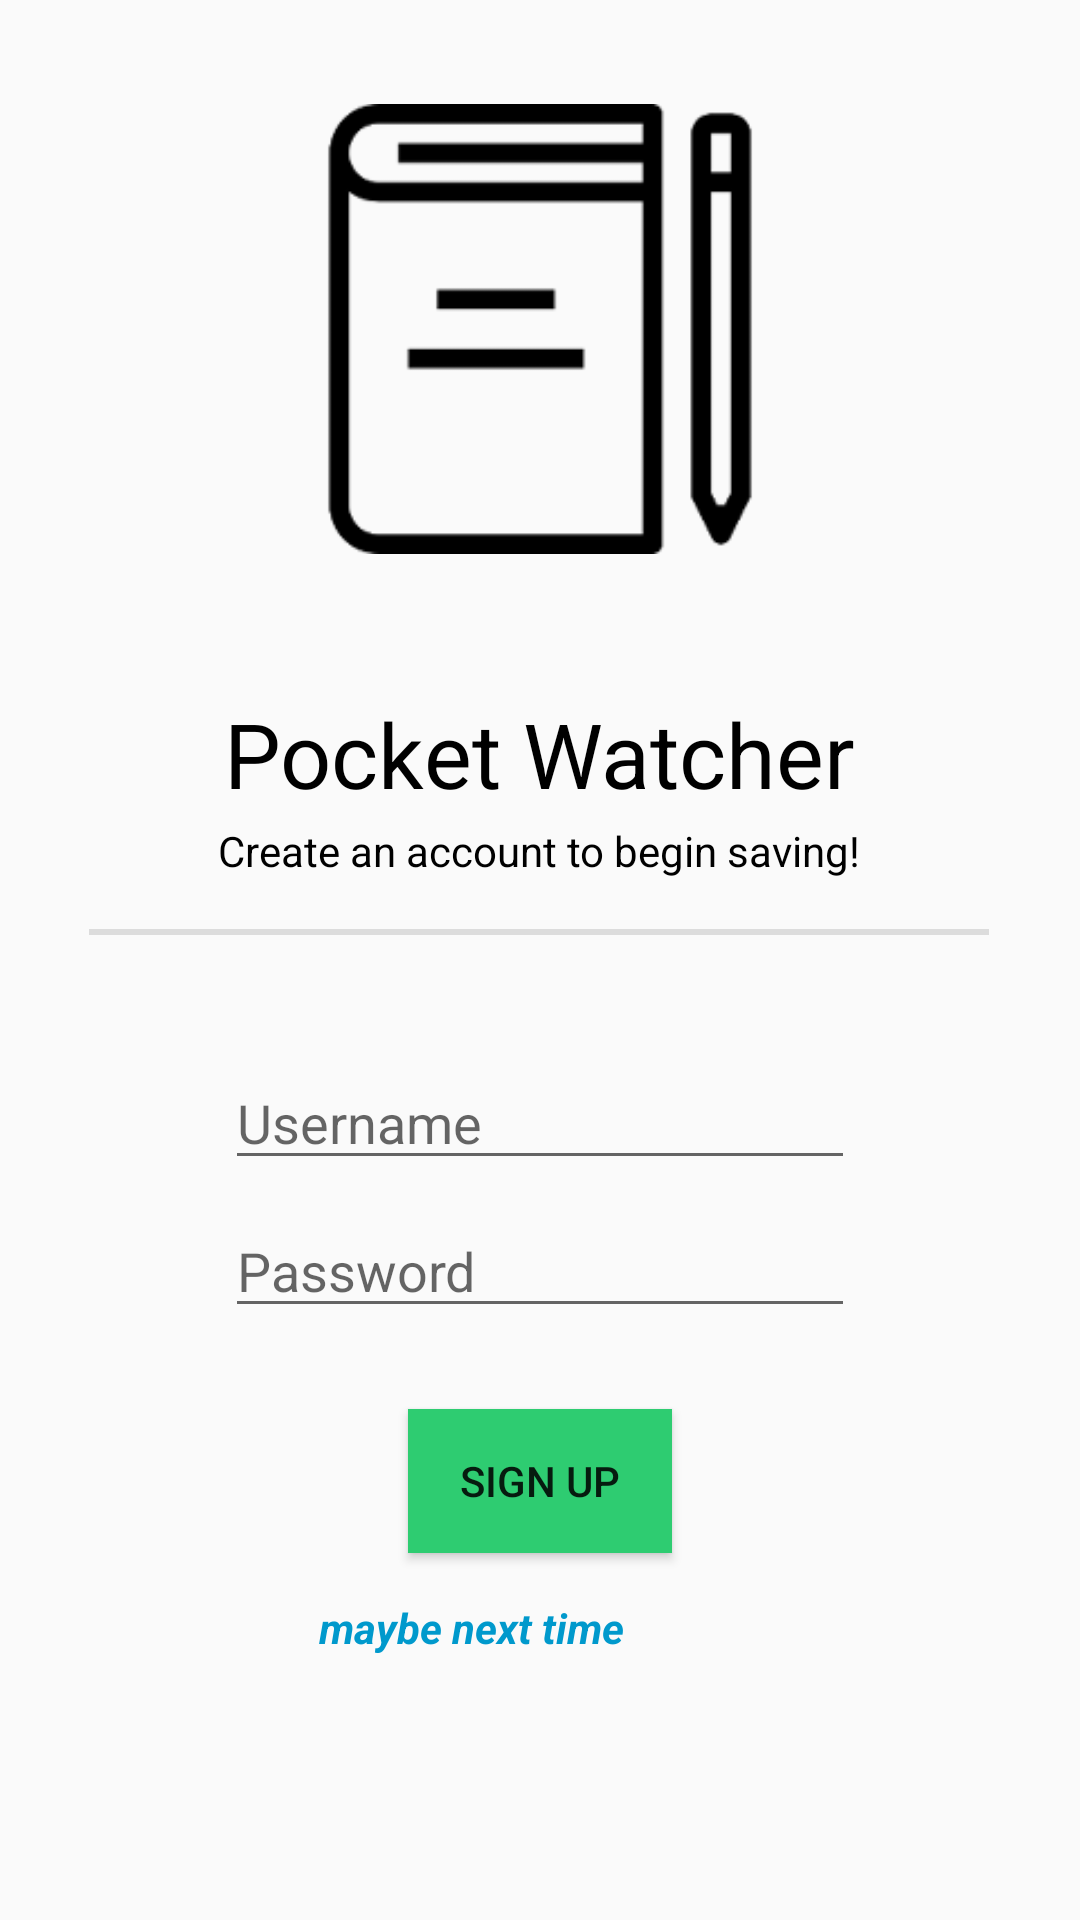

This screen was rendered from an Android layout file. Write that file and the resources it references.
<!-- AndroidManifest.xml: application theme AppTheme -->
<!-- res/layout/fragment_registration.xml -->
<?xml version="1.0" encoding="utf-8"?>
<LinearLayout
    xmlns:android="http://schemas.android.com/apk/res/android"
    xmlns:app="http://schemas.android.com/apk/res-auto"
    xmlns:tools="http://schemas.android.com/tools"
    android:layout_width="match_parent"
    android:layout_height="match_parent"
    android:orientation="vertical"
    android:clickable="true"
    android:focusableInTouchMode="true"
    tools:context=".RegistrationFragment">

    
    <androidx.constraintlayout.widget.ConstraintLayout
        android:layout_width="match_parent"
        android:layout_height="0dp"
        android:layout_weight="1">

        <androidx.constraintlayout.widget.Guideline
            android:id="@+id/guidline_separator"
            android:layout_width="wrap_content"
            android:layout_height="wrap_content"
            android:orientation="horizontal"
            app:layout_constraintGuide_begin="228dp" />

        <TextView
            android:id="@+id/titleTextView"
            android:layout_width="wrap_content"
            android:layout_height="wrap_content"
            android:text="@string/pocket_watcher"
            android:textColor="@android:color/black"
            android:textSize="30sp"
            app:layout_constraintBottom_toTopOf="@+id/loginSubTextView"
            app:layout_constraintEnd_toEndOf="parent"
            app:layout_constraintStart_toStartOf="parent"
            app:layout_constraintTop_toTopOf="@+id/guidline_separator" />

        <TextView
            android:id="@+id/loginSubTextView"
            android:layout_width="wrap_content"
            android:layout_height="wrap_content"
            android:layout_marginBottom="24dp"
            android:text="Create an account to begin saving!"
            android:textColor="@android:color/black"
            android:textSize="14sp"
            app:layout_constraintBottom_toBottomOf="parent"
            app:layout_constraintEnd_toEndOf="parent"
            app:layout_constraintHorizontal_bias="0.498"
            app:layout_constraintStart_toStartOf="parent"
            app:layout_constraintTop_toBottomOf="@+id/titleTextView" />

        <View
            android:id="@+id/divider"
            android:layout_width="300dp"
            android:layout_height="2dp"
            android:layout_marginTop="4dp"
            android:background="?android:attr/listDivider"
            app:layout_constraintBottom_toBottomOf="parent"
            app:layout_constraintEnd_toEndOf="parent"
            app:layout_constraintHorizontal_bias="0.495"
            app:layout_constraintStart_toStartOf="parent"
            app:layout_constraintTop_toBottomOf="@+id/loginSubTextView"
            app:layout_constraintVertical_bias="0.6" />

        <ImageView
            android:id="@+id/logoImageView"
            android:layout_width="wrap_content"
            android:layout_height="150dp"
            android:contentDescription="Sign Up"
            android:src="@drawable/book"
            app:layout_constraintBottom_toTopOf="@+id/guidline_separator"
            app:layout_constraintEnd_toEndOf="parent"
            app:layout_constraintStart_toStartOf="parent"
            app:layout_constraintTop_toTopOf="parent"
            app:layout_constraintVertical_bias="0.444" />

    </androidx.constraintlayout.widget.ConstraintLayout>


    
    <androidx.constraintlayout.widget.ConstraintLayout
        android:layout_width="match_parent"
        android:layout_height="0dp"
        android:layout_weight="1">

        <EditText
            android:id="@+id/usernameTextView"
            android:layout_width="wrap_content"
            android:layout_height="wrap_content"
            android:layout_marginTop="32dp"
            android:ems="10"
            android:hint="@string/username"
            android:inputType="textPersonName"
            app:layout_constraintEnd_toEndOf="parent"
            app:layout_constraintStart_toStartOf="parent"
            app:layout_constraintTop_toTopOf="parent"
            android:autofillHints="" />

        <EditText
            android:id="@+id/passwordTextView"
            android:layout_width="wrap_content"
            android:layout_height="wrap_content"
            android:layout_marginTop="8dp"
            android:ems="10"
            android:hint="@string/password"
            android:inputType="textPersonName"
            android:password="true"
            app:layout_constraintBottom_toTopOf="@+id/signUpBtn"
            app:layout_constraintEnd_toEndOf="parent"
            app:layout_constraintStart_toStartOf="parent"
            app:layout_constraintTop_toBottomOf="@+id/usernameTextView" />

        <Button
            android:id="@+id/signUpBtn"
            android:layout_width="wrap_content"
            android:layout_height="wrap_content"
            android:layout_marginTop="27dp"
            android:background="@color/colorPrimary"
            android:text="Sign Up"
            app:layout_constraintEnd_toEndOf="parent"
            app:layout_constraintStart_toStartOf="parent"
            app:layout_constraintTop_toBottomOf="@+id/passwordTextView" />

        <TextView
            android:id="@+id/nextTimeTextView"
            android:layout_width="wrap_content"
            android:layout_height="wrap_content"
            android:layout_marginEnd="152dp"
            android:text="maybe next time"
            android:textColor="@android:color/holo_blue_dark"
            android:textStyle="bold|italic"
            app:layout_constraintBottom_toBottomOf="parent"
            app:layout_constraintEnd_toEndOf="parent"
            app:layout_constraintTop_toBottomOf="@+id/signUpBtn"
            app:layout_constraintVertical_bias="0.147" />
    </androidx.constraintlayout.widget.ConstraintLayout>

</LinearLayout>
<!-- resources referenced by this layout -->
<resources>
  <color name="colorPrimary">#2ecc71</color>
  <!-- drawable book: png bitmap (drawable-v24, 2907 bytes) -->
  <string name="password">Password</string>
  <string name="pocket_watcher">Pocket Watcher</string>
  <string name="username">Username</string>
  <style name="AppTheme" parent="Theme.AppCompat.Light.DarkActionBar">
          <item name="colorPrimary">#2ecc71</item>
          <item name="colorPrimaryDark">#2ab766</item>
          <item name="colorAccent">#D1D0D1</item>
      </style>
</resources>
